Photos from the image-classification dataset "trunk" in the GitHub repository krishnaarjun/ropesi. Its 5 classes are: garb, hands, paper, rock, scissors.

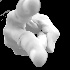
Label: scissors

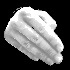
Label: hands

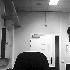
Label: garb

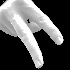
Label: scissors

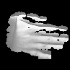
Label: paper

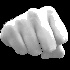
Label: rock
